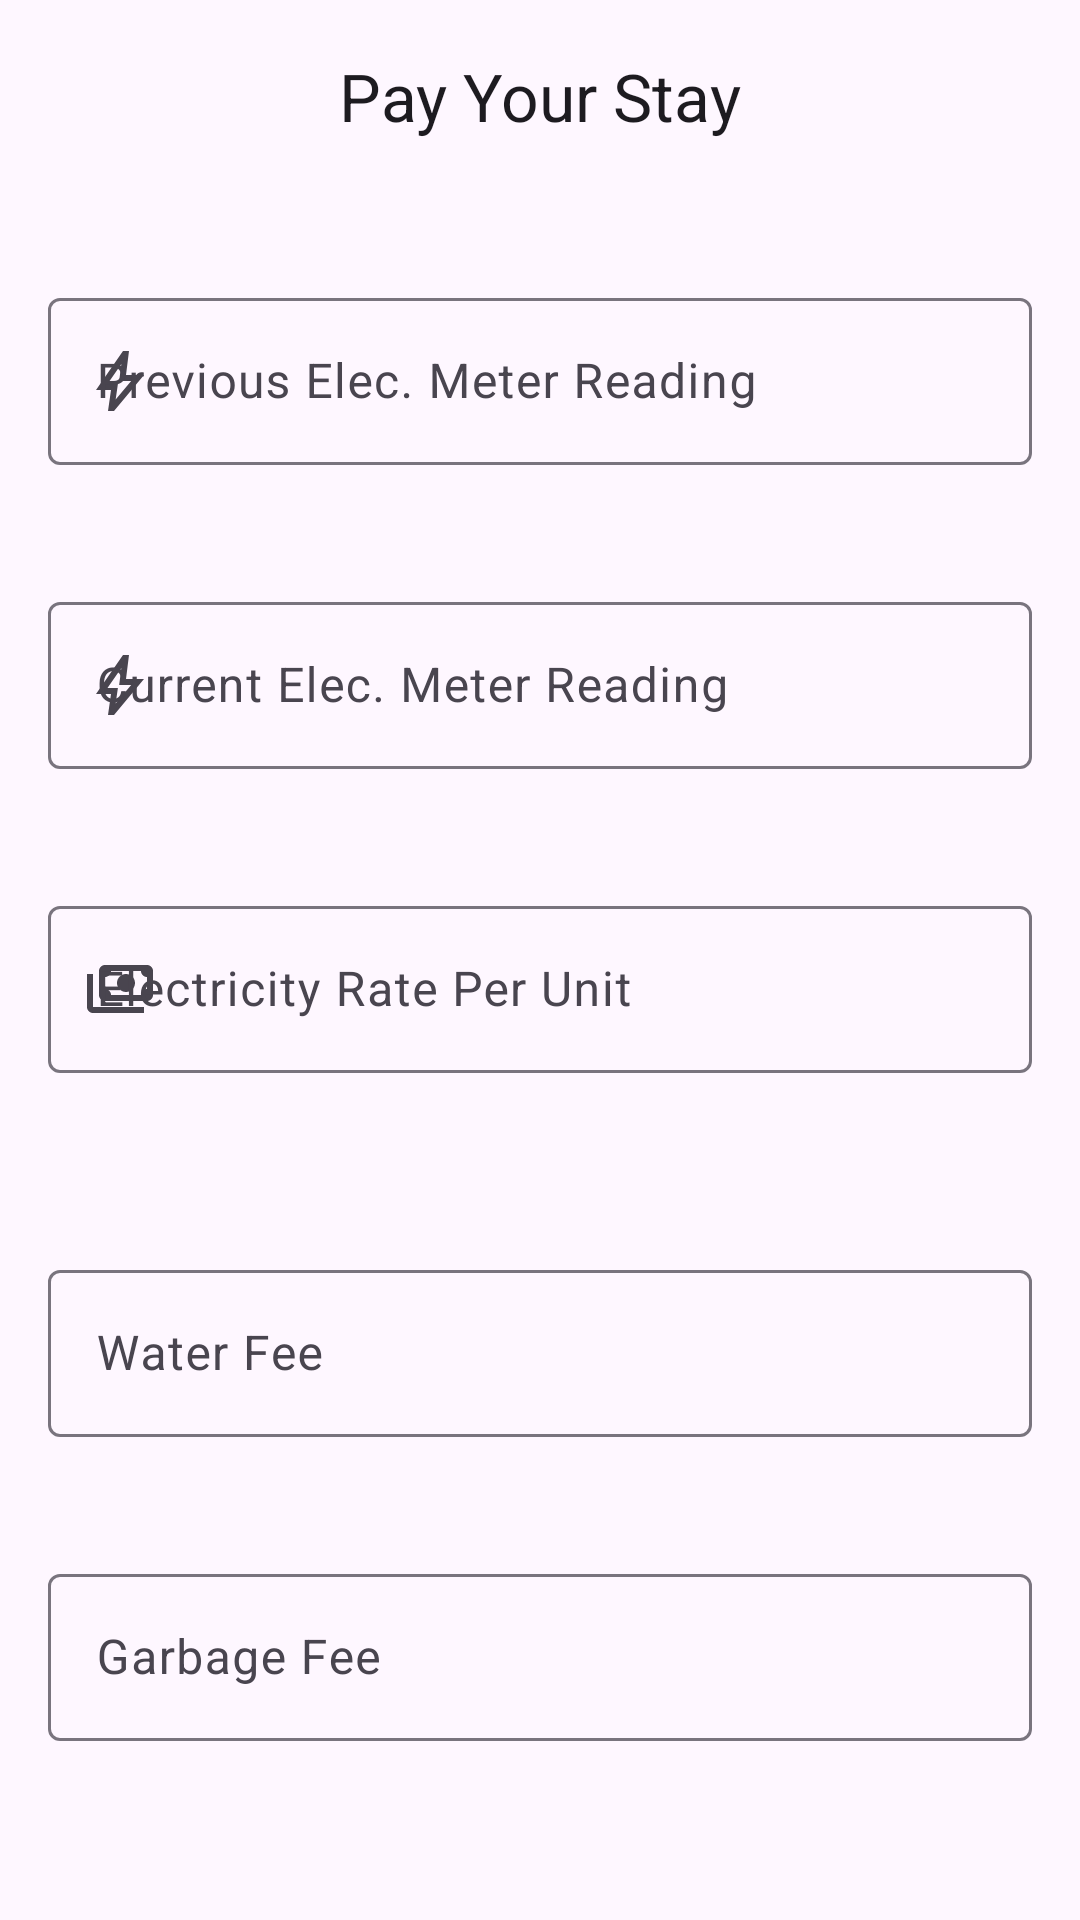

Layout XML and referenced resources for this Android screen:
<!-- AndroidManifest.xml: application theme Theme.PayYourStay -->
<!-- res/layout/activity_main.xml -->
<?xml version="1.0" encoding="utf-8"?>
<androidx.coordinatorlayout.widget.CoordinatorLayout xmlns:android="http://schemas.android.com/apk/res/android"
    xmlns:app="http://schemas.android.com/apk/res-auto"
    xmlns:tools="http://schemas.android.com/tools"
    android:layout_width="match_parent"
    android:layout_height="match_parent"
    tools:context=".MainActivity">

    <com.google.android.material.appbar.AppBarLayout
        android:layout_width="match_parent"
        android:layout_height="wrap_content">

        <com.google.android.material.appbar.MaterialToolbar
            android:id="@+id/topAppBar"
            android:layout_width="match_parent"
            android:layout_height="wrap_content"
            android:minHeight="?attr/actionBarSize"
            app:layout_scrollFlags="scroll|enterAlways|snap"
            app:title="@string/app_name"
            app:titleCentered="true" />
    </com.google.android.material.appbar.AppBarLayout>

    <androidx.core.widget.NestedScrollView
        android:layout_width="match_parent"
        android:layout_height="match_parent"
        android:fitsSystemWindows="true"
        app:layout_behavior="@string/appbar_scrolling_view_behavior">

        <LinearLayout
            android:layout_width="match_parent"
            android:layout_height="wrap_content"
            android:orientation="vertical"
            android:paddingHorizontal="16dp">

            <View
                android:layout_width="match_parent"
                android:layout_height="30dp"
                android:visibility="invisible" />

            <com.google.android.material.textfield.TextInputLayout
                android:id="@+id/previousElecMeterReadingTextField"
                android:layout_width="match_parent"
                android:layout_height="wrap_content"
                android:layout_marginBottom="20dp"
                android:hint="@string/previous_elec_meter_reading"
                app:endIconMode="clear_text"
                app:errorEnabled="true"
                app:startIconDrawable="@drawable/ic_bolt_24px">

                <com.google.android.material.textfield.TextInputEditText
                    android:layout_width="match_parent"
                    android:layout_height="wrap_content"
                    android:inputType="numberDecimal" />

            </com.google.android.material.textfield.TextInputLayout>


            <com.google.android.material.textfield.TextInputLayout
                android:id="@+id/currentElecMeterReadingTextField"
                android:layout_width="match_parent"
                android:layout_height="wrap_content"
                android:layout_marginBottom="20dp"
                android:hint="@string/current_elec_meter_reading"
                app:endIconMode="clear_text"
                app:errorEnabled="true"
                app:startIconDrawable="@drawable/ic_bolt_24px">

                <com.google.android.material.textfield.TextInputEditText
                    android:layout_width="match_parent"
                    android:layout_height="wrap_content"
                    android:inputType="numberDecimal" />

            </com.google.android.material.textfield.TextInputLayout>


            <com.google.android.material.textfield.TextInputLayout
                android:id="@+id/electricityRatePerUnitTextField"
                android:layout_width="match_parent"
                android:layout_height="wrap_content"
                android:layout_marginBottom="40dp"
                android:hint="@string/electricity_rate_per_unit"
                app:endIconMode="clear_text"
                app:errorEnabled="true"
                app:startIconDrawable="@drawable/ic_payment_24px">

                <com.google.android.material.textfield.TextInputEditText
                    android:layout_width="match_parent"
                    android:layout_height="wrap_content"
                    android:inputType="numberDecimal" />

            </com.google.android.material.textfield.TextInputLayout>

            <com.google.android.material.textfield.TextInputLayout
                android:id="@+id/waterFeeTextField"
                android:layout_width="match_parent"
                android:layout_height="wrap_content"
                android:layout_marginBottom="20dp"
                android:hint="@string/water_fee"
                app:endIconMode="clear_text"
                app:errorEnabled="true"
                app:startIconDrawable="@drawable/ic_water_drop_24px">

                <com.google.android.material.textfield.TextInputEditText
                    android:layout_width="match_parent"
                    android:layout_height="wrap_content"
                    android:inputType="numberDecimal" />

            </com.google.android.material.textfield.TextInputLayout>


            <com.google.android.material.textfield.TextInputLayout
                android:id="@+id/garbageFeeTextField"
                android:layout_width="match_parent"
                android:layout_height="wrap_content"
                android:layout_marginBottom="40dp"
                android:hint="@string/garbage_fee"
                app:endIconMode="clear_text"
                app:errorEnabled="true"
                app:startIconDrawable="@drawable/ic_delete_24px">

                <com.google.android.material.textfield.TextInputEditText
                    android:layout_width="match_parent"
                    android:layout_height="wrap_content"
                    android:inputType="numberDecimal" />

            </com.google.android.material.textfield.TextInputLayout>

            <com.google.android.material.textfield.TextInputLayout
                android:id="@+id/rentTextField"
                android:layout_width="match_parent"
                android:layout_height="wrap_content"
                android:layout_marginBottom="40dp"
                android:hint="@string/rent"
                app:endIconMode="clear_text"
                app:errorEnabled="true"
                app:startIconDrawable="@drawable/ic_payment_24px">

                <com.google.android.material.textfield.TextInputEditText
                    android:layout_width="match_parent"
                    android:layout_height="wrap_content"
                    android:inputType="numberDecimal" />

            </com.google.android.material.textfield.TextInputLayout>

            <Button
                android:id="@+id/calculateButton"
                android:layout_width="match_parent"
                android:layout_height="wrap_content"
                android:paddingVertical="18dp"
                android:text="@string/calculate"
                android:textAllCaps="true"
                app:cornerRadius="4dp" />

            <View
                android:layout_width="match_parent"
                android:layout_height="30dp"
                android:visibility="invisible" />
        </LinearLayout>

    </androidx.core.widget.NestedScrollView>

</androidx.coordinatorlayout.widget.CoordinatorLayout>
<!-- resources referenced by this layout -->
<resources>
  <!-- drawable ic_bolt_24px (drawable) -->
  <vector xmlns:android="http://schemas.android.com/apk/res/android"
      android:width="24dp"
      android:height="24dp"
      android:viewportWidth="24"
      android:viewportHeight="24">
    <path
        android:pathData="M10.55,18.2L15.725,12H11.725L12.45,6.325L7.825,13H11.3L10.55,18.2ZM8,22L9,15H4L13,2H15L14,10H20L10,22H8Z"
        android:fillColor="#000000"/>
  </vector>
  <!-- drawable ic_payment_24px (drawable) -->
  <vector xmlns:android="http://schemas.android.com/apk/res/android"
      android:width="24dp"
      android:height="24dp"
      android:viewportWidth="24"
      android:viewportHeight="24">
    <path
        android:pathData="M14,13C13.167,13 12.458,12.708 11.875,12.125C11.292,11.542 11,10.833 11,10C11,9.167 11.292,8.458 11.875,7.875C12.458,7.292 13.167,7 14,7C14.833,7 15.542,7.292 16.125,7.875C16.708,8.458 17,9.167 17,10C17,10.833 16.708,11.542 16.125,12.125C15.542,12.708 14.833,13 14,13ZM7,16C6.45,16 5.979,15.804 5.588,15.413C5.196,15.021 5,14.55 5,14V6C5,5.45 5.196,4.979 5.588,4.588C5.979,4.196 6.45,4 7,4H21C21.55,4 22.021,4.196 22.413,4.588C22.804,4.979 23,5.45 23,6V14C23,14.55 22.804,15.021 22.413,15.413C22.021,15.804 21.55,16 21,16H7ZM9,14H19C19,13.45 19.196,12.979 19.587,12.587C19.979,12.196 20.45,12 21,12V8C20.45,8 19.979,7.804 19.587,7.412C19.196,7.021 19,6.55 19,6H9C9,6.55 8.804,7.021 8.413,7.412C8.021,7.804 7.55,8 7,8V12C7.55,12 8.021,12.196 8.413,12.587C8.804,12.979 9,13.45 9,14ZM20,20H3C2.45,20 1.979,19.804 1.587,19.413C1.196,19.021 1,18.55 1,18V7H3V18H20V20Z"
        android:fillColor="#000000"/>
  </vector>
  <string name="app_name">Pay Your Stay</string>
  <string name="calculate">calculate</string>
  <string name="current_elec_meter_reading">Current Elec. Meter Reading</string>
  <string name="electricity_rate_per_unit">Electricity Rate Per Unit</string>
  <string name="garbage_fee">Garbage Fee</string>
  <string name="previous_elec_meter_reading">Previous Elec. Meter Reading</string>
  <string name="rent">Rent</string>
  <string name="water_fee">Water Fee</string>
  <style name="Theme.PayYourStay" parent="Base.Theme.PayYourStay" />
  <style name="Base.Theme.PayYourStay" parent="Theme.Material3.DayNight.NoActionBar">
          
          
      </style>
</resources>
